Dataset: combined (GitHub, WhenLifeHandsYouLemons/Computer-Science-IA). Classes: decmial, division sign, eight, equal, five, four, minus sign, nine, one, plus sign, seven, six, three, times sign, two, zero.

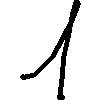
Label: one

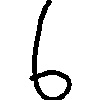
Label: six

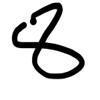
Label: eight

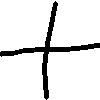
Label: plus sign

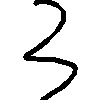
Label: three

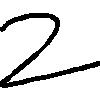
Label: two
